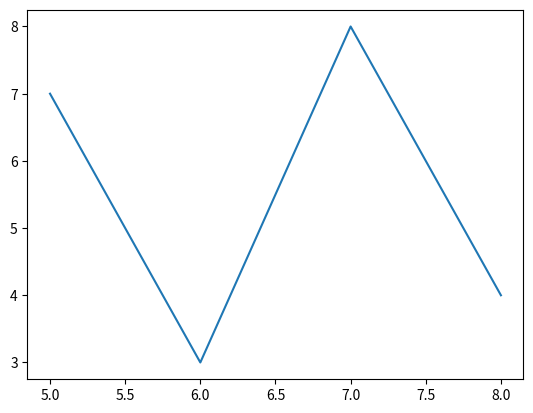

Recreate this plot in Python.
#! /usr/bin/env python3
#  -*- coding:utf-8 -*-
###############################################################
# © kenwaldek
#
# Title: matplotlib_test                   Version: 1.0
# Date: 27-12-16                        Language: python3
# Description: een plot maken van data input
#
###############################################################
from matplotlib import pyplot as plt

plt.plot([5,6,7,8],[7,3,8,4]) # je kan er ook variablen van maken x,y
plt.show()





